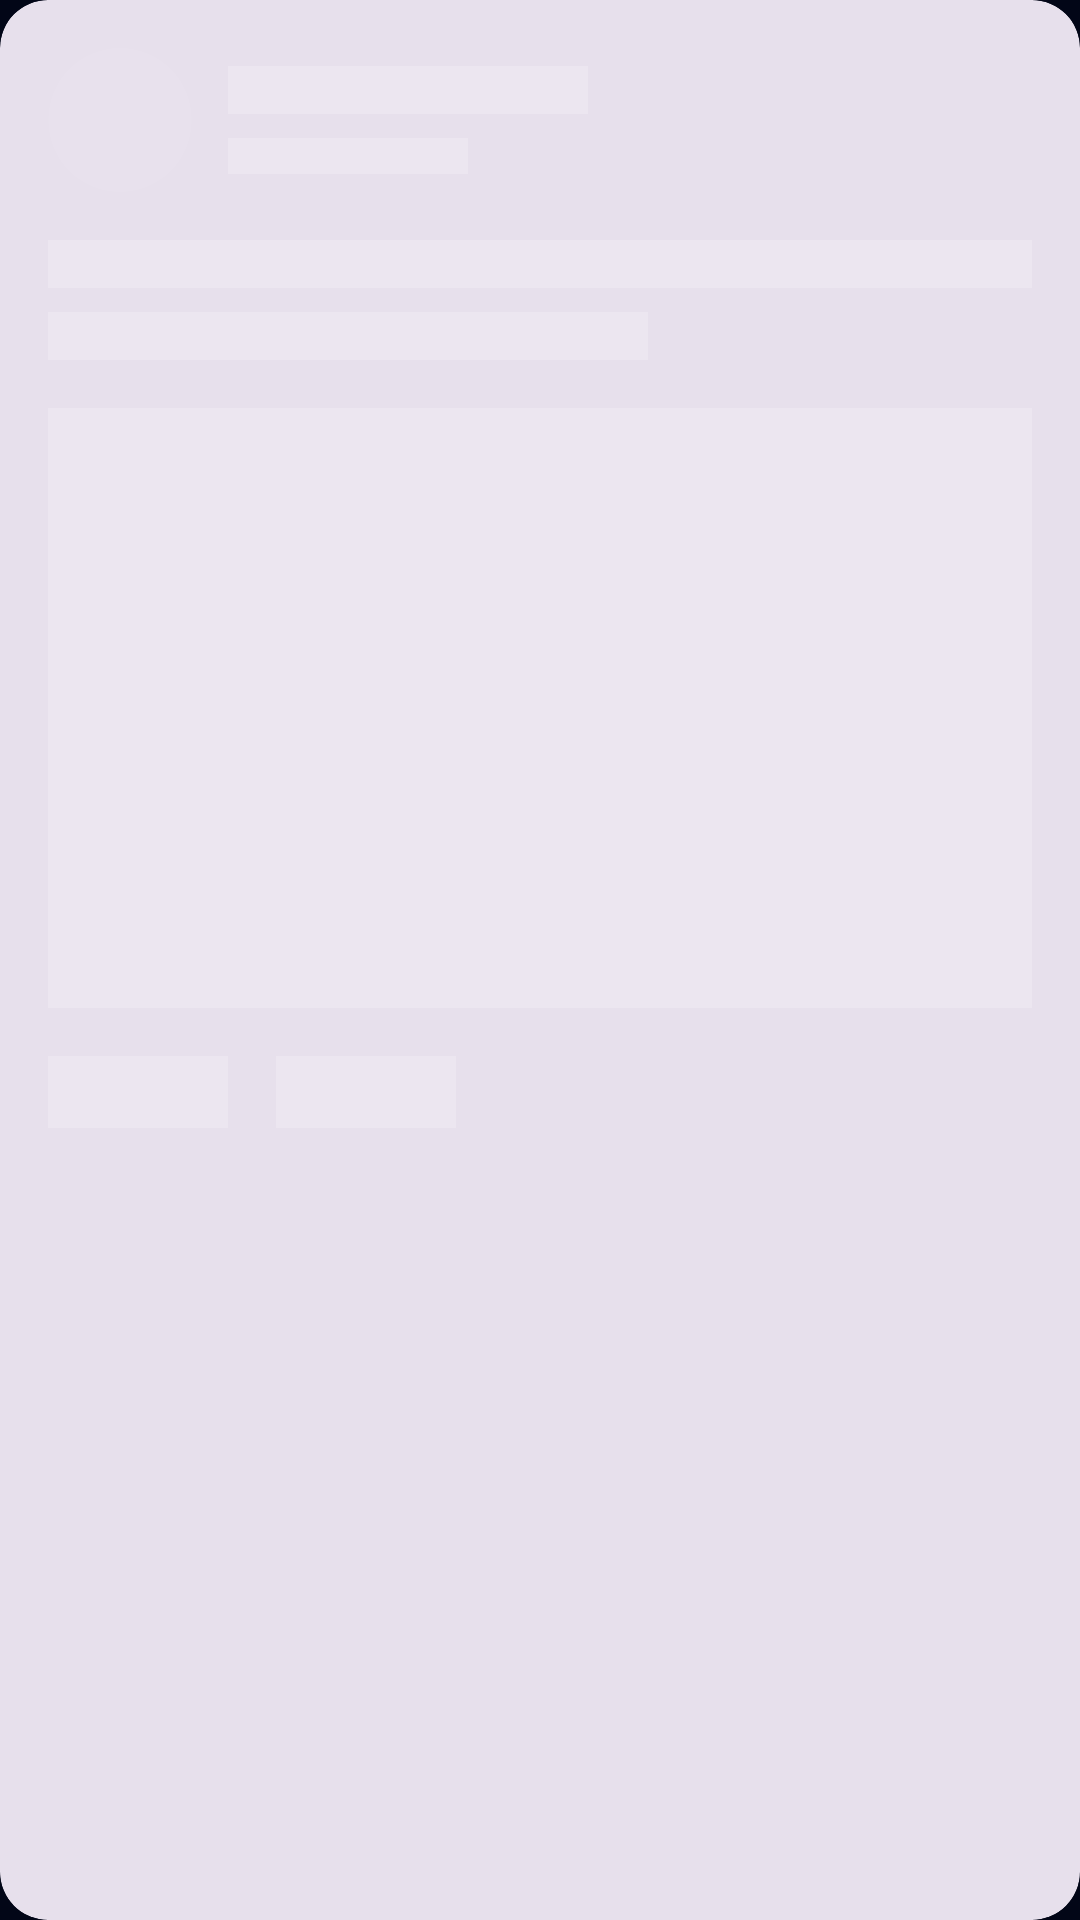

Here is an Android app screen rendered from its layout file. Give the layout XML and the strings, colors and styles it references.
<!-- AndroidManifest.xml: application theme Theme.PMTv -->
<!-- res/layout/shimmer_community_post.xml -->
<?xml version="1.0" encoding="utf-8"?>
<com.google.android.material.card.MaterialCardView xmlns:android="http://schemas.android.com/apk/res/android"
    xmlns:app="http://schemas.android.com/apk/res-auto"
    android:layout_width="match_parent"
    android:layout_height="wrap_content"
    android:layout_marginHorizontal="16dp"
    android:layout_marginTop="8dp"
    android:layout_marginBottom="8dp"
    app:cardBackgroundColor="?attr/colorSurfaceVariant"
    app:cardCornerRadius="16dp"
    app:cardElevation="0dp"
    app:strokeWidth="0dp">

    <LinearLayout
        android:layout_width="match_parent"
        android:layout_height="wrap_content"
        android:orientation="vertical"
        android:padding="16dp">

        <LinearLayout
            android:layout_width="match_parent"
            android:layout_height="wrap_content"
            android:gravity="center_vertical"
            android:orientation="horizontal">

            <View
                android:layout_width="48dp"
                android:layout_height="48dp"
                android:background="@drawable/bg_circle_placeholder"
                android:backgroundTint="@color/shimmer_color" />

            <LinearLayout
                android:layout_width="0dp"
                android:layout_height="wrap_content"
                android:layout_marginStart="12dp"
                android:layout_weight="1"
                android:orientation="vertical">

                <View
                    android:layout_width="120dp"
                    android:layout_height="16dp"
                    android:layout_marginBottom="8dp"
                    android:background="@color/shimmer_color" />

                <View
                    android:layout_width="80dp"
                    android:layout_height="12dp"
                    android:background="@color/shimmer_color" />
            </LinearLayout>
        </LinearLayout>

        <View
            android:layout_width="match_parent"
            android:layout_height="16dp"
            android:layout_marginTop="16dp"
            android:layout_marginBottom="8dp"
            android:background="@color/shimmer_color" />

        <View
            android:layout_width="200dp"
            android:layout_height="16dp"
            android:layout_marginBottom="16dp"
            android:background="@color/shimmer_color" />

        <View
            android:layout_width="match_parent"
            android:layout_height="200dp"
            android:background="@color/shimmer_color" />

        <LinearLayout
            android:layout_width="match_parent"
            android:layout_height="wrap_content"
            android:layout_marginTop="16dp"
            android:orientation="horizontal">

            <View
                android:layout_width="60dp"
                android:layout_height="24dp"
                android:background="@color/shimmer_color" />

            <Space
                android:layout_width="16dp"
                android:layout_height="wrap_content" />

            <View
                android:layout_width="60dp"
                android:layout_height="24dp"
                android:background="@color/shimmer_color" />
        </LinearLayout>
    </LinearLayout>
</com.google.android.material.card.MaterialCardView>
<!-- resources referenced by this layout -->
<resources>
  <color name="shimmer_color">#33FFFFFF</color>
  <!-- drawable bg_circle_placeholder (drawable) -->
  <?xml version="1.0" encoding="utf-8"?>
  <shape xmlns:android="http://schemas.android.com/apk/res/android"
      android:shape="oval">
      <solid android:color="@color/shimmer_color" />
  </shape>
  <style name="Theme.PMTv" parent="Base.Theme.PMTv" />
  <style name="Base.Theme.PMTv" parent="Theme.Material3.DayNight.NoActionBar">
          <item name="colorPrimary">@color/primary_blue</item>
          <item name="colorSecondary">@color/professional_red</item>
          <item name="android:windowBackground">@color/bg_dark</item>
          <item name="fontFamily">@font/poppins</item>
          <item name="android:fontFamily">@font/poppins</item>
      </style>
  <color name="primary_blue">@color/pd_secondary</color>
  <color name="professional_red">@color/pd_primary</color>
  <color name="bg_dark">@color/pd_background</color>
  <color name="pd_secondary">#3B82F6</color>
  <color name="pd_primary">#2563EB</color>
  <color name="pd_background">#020617</color>
</resources>
